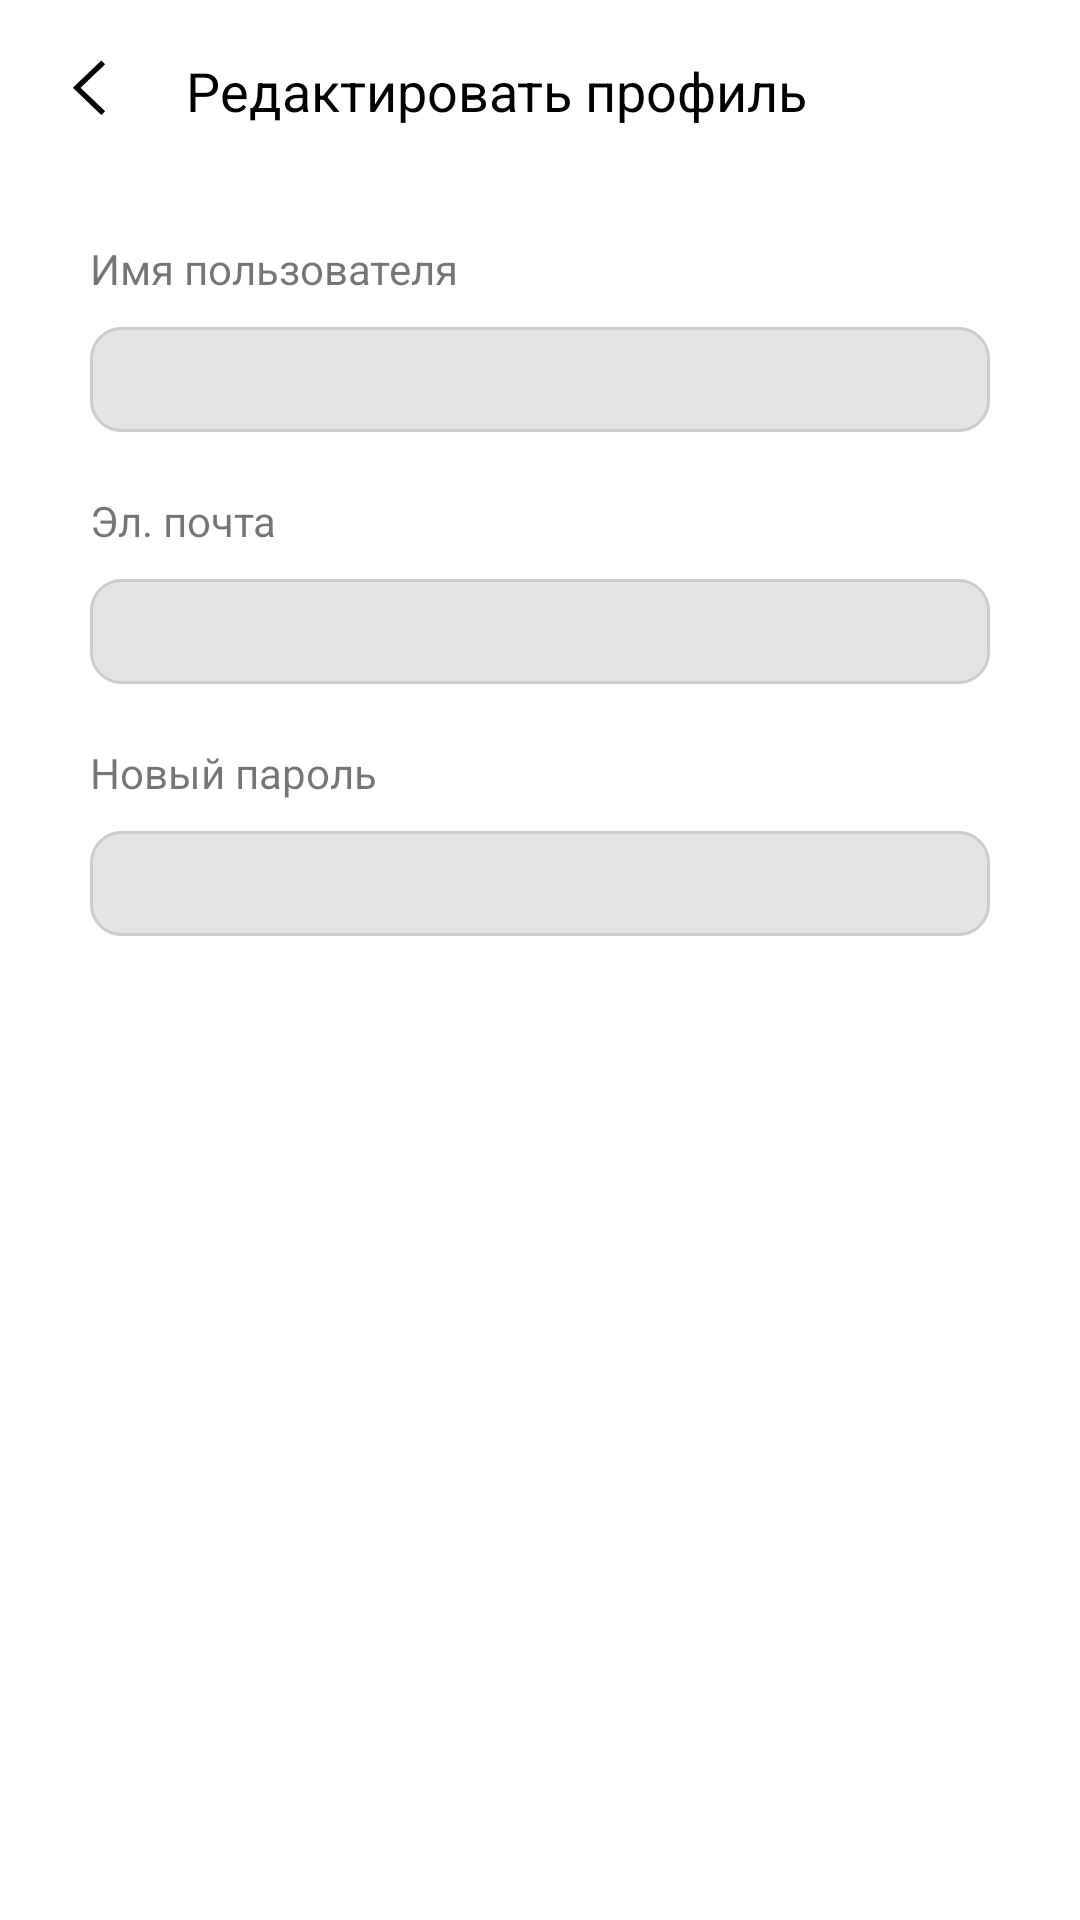

Reconstruct the res/layout file that produces this screen, plus the resources it refers to.
<!-- AndroidManifest.xml: application theme Theme.GLib -->
<!-- res/layout/fragment_edit.xml -->
<?xml version="1.0" encoding="utf-8"?>
<androidx.constraintlayout.widget.ConstraintLayout xmlns:android="http://schemas.android.com/apk/res/android"
    xmlns:tools="http://schemas.android.com/tools"
    android:layout_width="match_parent"
    android:layout_height="match_parent"
    xmlns:app="http://schemas.android.com/apk/res-auto"
    tools:context=".ui.profile.edit.EditFragment">

    <ImageView
        android:id="@+id/back_btn_edit_profile"
        android:layout_width="60dp"
        android:layout_height="60dp"
        android:src="@drawable/back_icon"
        app:layout_constraintEnd_toEndOf="parent"
        app:layout_constraintHorizontal_bias="0"
        app:layout_constraintStart_toStartOf="parent"
        app:layout_constraintTop_toTopOf="parent" />

    <TextView
        android:id="@+id/textView2"
        android:layout_width="wrap_content"
        android:layout_height="wrap_content"
        android:text="Редактировать профиль"
        android:textColor="@color/black"
        android:textSize="18sp"
        app:layout_constraintBottom_toBottomOf="@+id/back_btn_edit_profile"
        app:layout_constraintEnd_toEndOf="parent"
        app:layout_constraintHorizontal_bias="0.02"
        app:layout_constraintStart_toEndOf="@+id/back_btn_edit_profile"
        app:layout_constraintTop_toTopOf="parent" />

    <TextView
        android:id="@+id/textName"
        android:layout_width="wrap_content"
        android:layout_height="wrap_content"
        android:layout_marginTop="20dp"
        android:text="Имя пользователя"
        app:layout_constraintEnd_toEndOf="@+id/edit_text_name_activity"
        app:layout_constraintHorizontal_bias="0"
        app:layout_constraintStart_toStartOf="@+id/edit_text_name_activity"
        app:layout_constraintTop_toBottomOf="@+id/back_btn_edit_profile" />

    <EditText
        android:id="@+id/edit_text_name_activity"
        android:layout_width="300dp"
        android:layout_height="35dp"
        app:layout_constraintEnd_toEndOf="parent"
        app:layout_constraintStart_toStartOf="parent"
        app:layout_constraintTop_toBottomOf="@+id/textName"
        android:layout_marginTop="10dp"
        android:background="@drawable/sign_edit_text_style"
        android:paddingStart="10dp"
        android:textSize="12sp"/>

    <TextView
        android:id="@+id/textEmail"
        android:layout_width="wrap_content"
        android:layout_height="wrap_content"
        android:layout_marginTop="20dp"
        android:text="Эл. почта"
        app:layout_constraintEnd_toEndOf="@+id/edit_text_email_activity"
        app:layout_constraintHorizontal_bias="0"
        app:layout_constraintStart_toStartOf="@+id/edit_text_email_activity"
        app:layout_constraintTop_toBottomOf="@+id/edit_text_name_activity" />

    <EditText
        android:id="@+id/edit_text_email_activity"
        android:layout_width="300dp"
        android:layout_height="35dp"
        app:layout_constraintEnd_toEndOf="parent"
        app:layout_constraintStart_toStartOf="parent"
        app:layout_constraintTop_toBottomOf="@+id/textEmail"
        android:layout_marginTop="10dp"
        android:background="@drawable/sign_edit_text_style"
        android:paddingStart="10dp"
        android:textSize="12sp"/>

    <TextView
        android:id="@+id/textNewPassword"
        android:layout_width="wrap_content"
        android:layout_height="wrap_content"
        android:layout_marginTop="20dp"
        android:text="Новый пароль"
        app:layout_constraintEnd_toEndOf="@+id/edit_text_new_password_activity"
        app:layout_constraintHorizontal_bias="0"
        app:layout_constraintStart_toStartOf="@+id/edit_text_new_password_activity"
        app:layout_constraintTop_toBottomOf="@+id/edit_text_email_activity" />

    <EditText
        android:id="@+id/edit_text_new_password_activity"
        android:layout_width="300dp"
        android:layout_height="35dp"
        app:layout_constraintEnd_toEndOf="parent"
        app:layout_constraintStart_toStartOf="parent"
        app:layout_constraintTop_toBottomOf="@+id/textNewPassword"
        android:layout_marginTop="10dp"
        android:background="@drawable/sign_edit_text_style"
        android:paddingStart="10dp"
        android:textSize="12sp"/>

</androidx.constraintlayout.widget.ConstraintLayout>
<!-- resources referenced by this layout -->
<resources>
  <color name="black">#FF000000</color>
  <!-- drawable back_icon (drawable) -->
  <vector xmlns:android="http://schemas.android.com/apk/res/android"
      android:width="33dp"
      android:height="33dp"
      android:viewportWidth="33"
      android:viewportHeight="33">
    <path
        android:pathData="M19.274,11.799L18.566,11.091L13.36,16.09L18.566,21.089L19.274,20.381L14.774,16.09L19.274,11.799Z"
        android:fillColor="#000000"/>
  </vector>
  <!-- drawable sign_edit_text_style (drawable) -->
  <?xml version="1.0" encoding="utf-8"?>
  <selector xmlns:android="http://schemas.android.com/apk/res/android">
      <item>
          <shape>
              <corners android:radius="10dp"/>
              <stroke android:color="@color/grey" android:width="1dp"/>
              <solid android:color="@color/light_grey"/>
          </shape>
      </item>
  </selector>
  <style name="Theme.GLib" parent="Base.Theme.GLib" />
  <color name="grey">#cccccc</color>
  <color name="light_grey">#E4E4E4</color>
  <style name="Base.Theme.GLib" parent="Theme.MaterialComponents.DayNight.NoActionBar">
          
          
      </style>
</resources>
